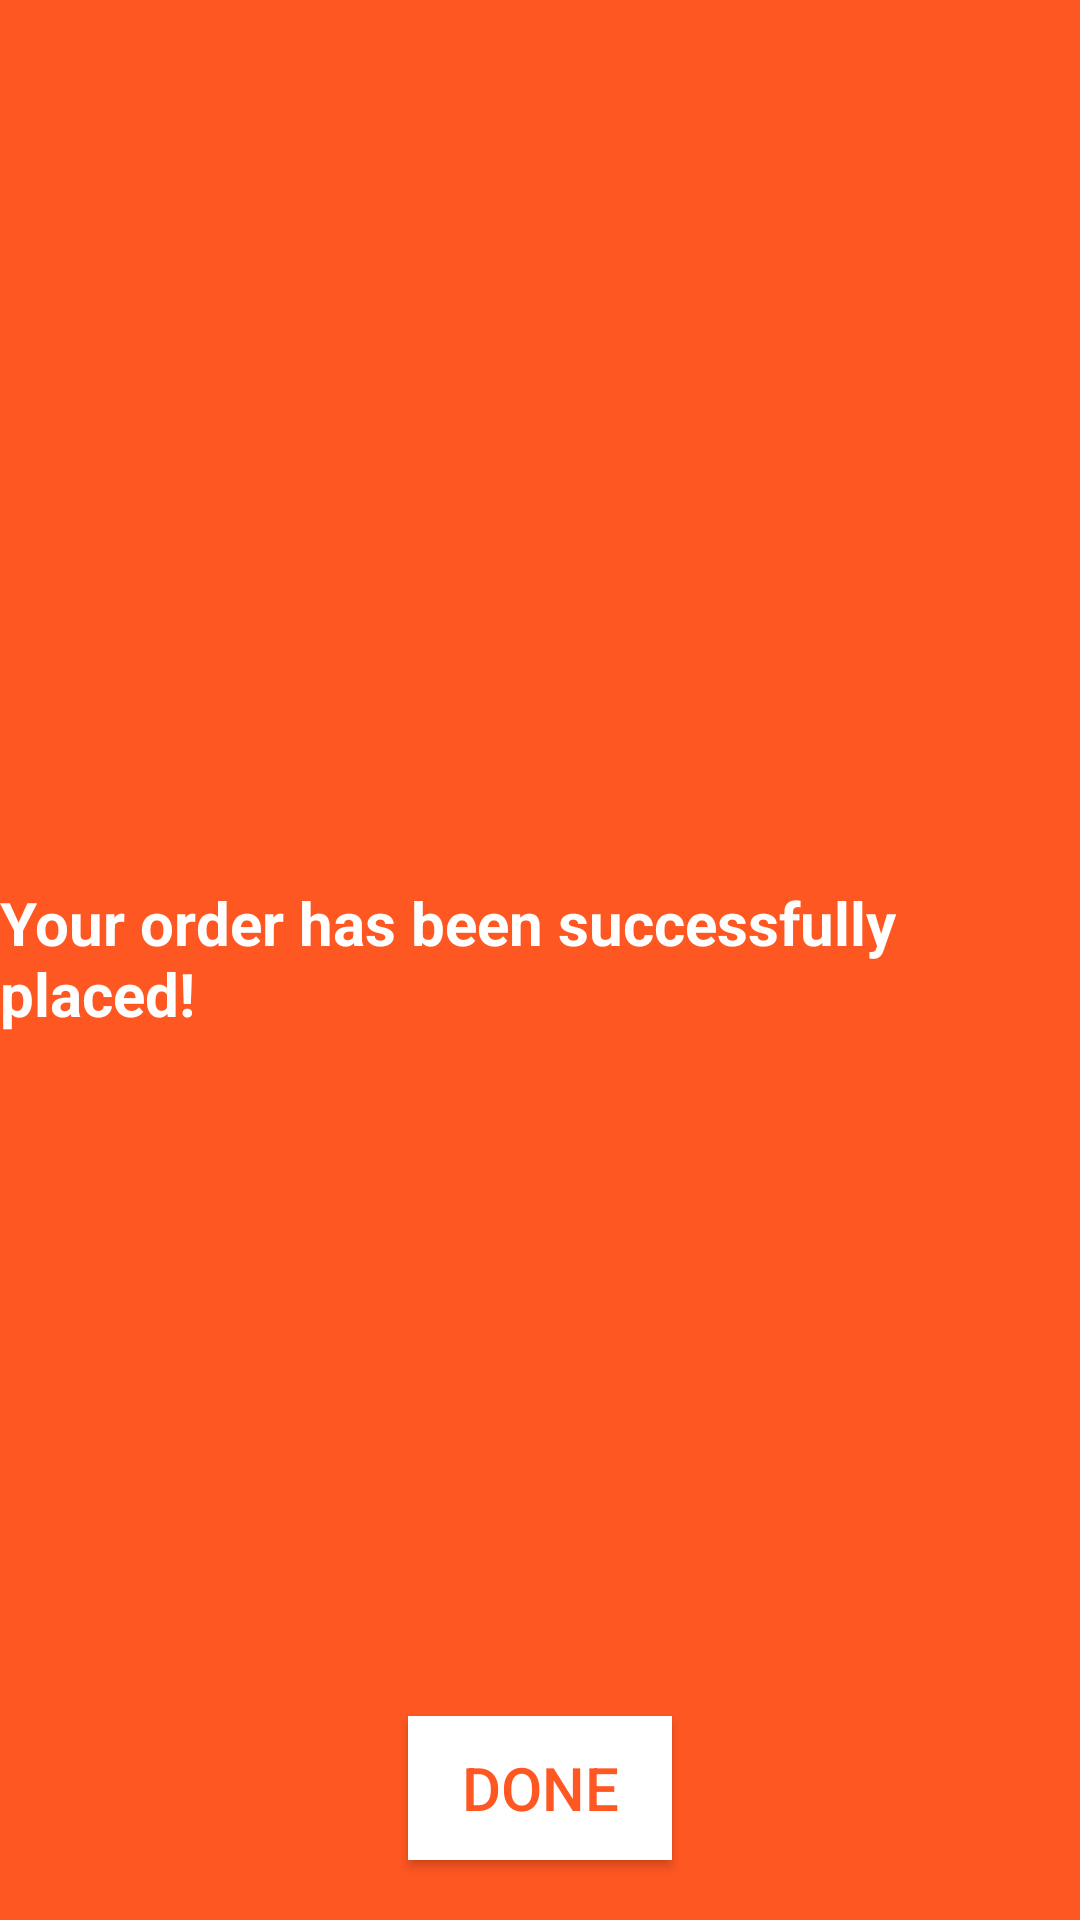

Reconstruct the res/layout file that produces this screen, plus the resources it refers to.
<!-- AndroidManifest.xml: application theme AppTheme -->
<!-- res/layout/fragment_done.xml -->
<?xml version="1.0" encoding="utf-8"?>
<layout xmlns:android="http://schemas.android.com/apk/res/android"
    xmlns:app="http://schemas.android.com/apk/res-auto"
    xmlns:tools="http://schemas.android.com/tools">
    <androidx.constraintlayout.widget.ConstraintLayout
        android:layout_width="match_parent"
        android:layout_height="match_parent"
        tools:context=".FragmentCart"
        android:background="@color/layoutBackground">

        <ImageView
            android:id="@+id/imageView2"
            android:layout_width="200dp"
            android:layout_height="100dp"
            android:src="@drawable/ic_thumbsup"
            app:layout_constraintBottom_toTopOf="@+id/btn_Done"
            app:layout_constraintEnd_toEndOf="parent"
            app:layout_constraintStart_toStartOf="parent"
            app:layout_constraintTop_toTopOf="parent"
            app:layout_constraintVertical_bias="0.39" />

        <TextView
            android:layout_width="wrap_content"
            android:layout_height="wrap_content"
            android:layout_marginTop="10dp"
            android:textColor="@color/white"
            android:textSize="20sp"
            android:text="Your order has been successfully placed!"
            android:textStyle="bold"
            app:layout_constraintEnd_toEndOf="parent"
            app:layout_constraintStart_toStartOf="parent"
            app:layout_constraintTop_toBottomOf="@+id/imageView2" />

        <Button
            android:id="@+id/btn_Done"
            android:layout_width="wrap_content"
            android:layout_height="wrap_content"
            android:layout_margin="20dp"
            android:background="@color/layoutBackground"
            android:padding="8dp"
            android:text="Done"
            android:textColor="@color/layoutBackground"
            android:backgroundTint="@color/white"
            android:textSize="20sp"
            app:layout_constraintBottom_toBottomOf="parent"
            app:layout_constraintEnd_toEndOf="parent"
            app:layout_constraintStart_toStartOf="parent" />



    </androidx.constraintlayout.widget.ConstraintLayout>

</layout>
<!-- resources referenced by this layout -->
<resources>
  <color name="layoutBackground">#ff5722</color>
  <color name="white">#ffffff</color>
  <style name="AppTheme" parent="Theme.AppCompat.Light.NoActionBar">
          
          <item name="colorPrimary">@color/colorPrimary</item>
          <item name="colorPrimaryDark">@color/colorPrimaryDark</item>
          <item name="colorAccent">@color/colorAccent</item>
      </style>
  <color name="colorPrimary">#ff7043</color>
  <color name="colorPrimaryDark">#e64a19</color>
  <color name="colorAccent">#ffc107</color>
</resources>
